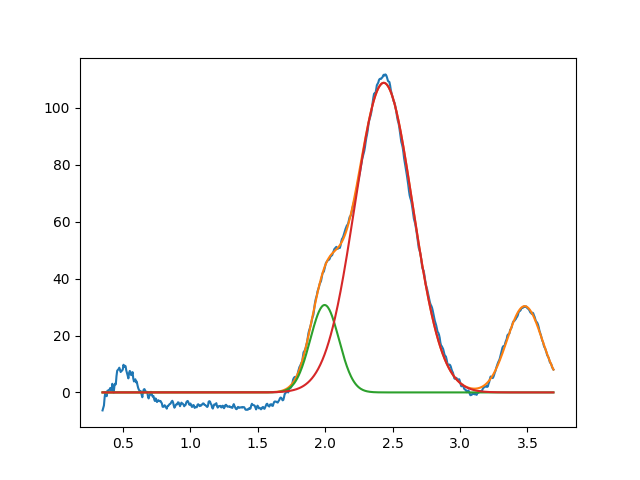

Values plotted in this chart, from the file beside it:
1.996139586368427921e+00, 3.072817669542740759e+01, 2.500984272062171110e-01, 9.999999999985957899e-01
2.434517248481622431e+00, 1.088347301770146203e+02, 5.042190956249836820e-01, 9.999999999999873435e-01
3.479397485735631346e+00, 3.032655708487197899e+01, 3.083544028689287897e-01, 9.999999999990458743e-01
